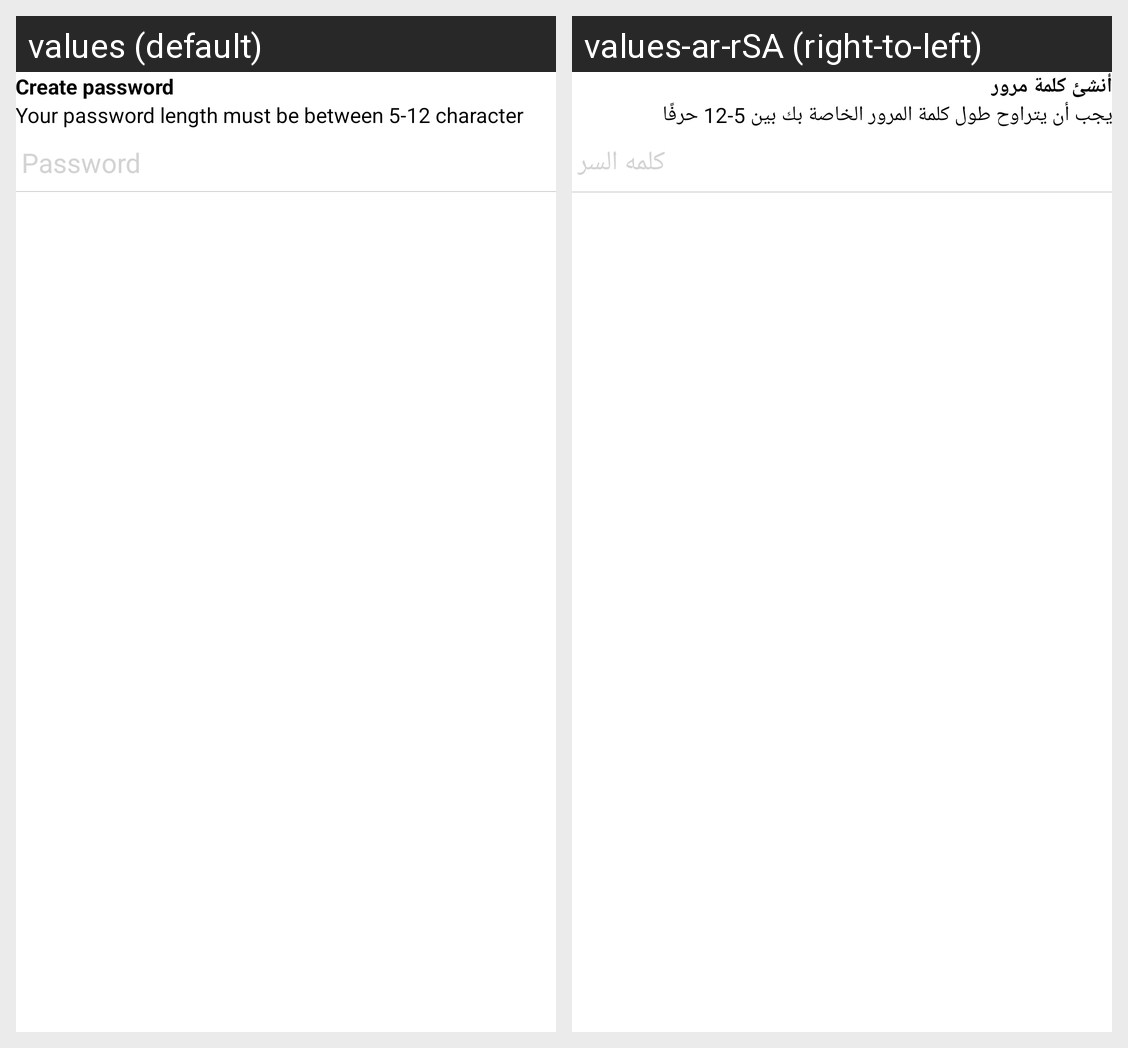

Translations of the strings shown on this Android screen, per locale in the grid:
Android screen res/layout/fragment_create_password.xml rendered under 2 locales, left to right: values (default), values-ar-rSA (right-to-left). Device: Nexus 5 (rendered at 1080×1920; each locale shown at half size, 540×960, under a caption strip naming it); theme AppTheme.
Strings drawn on this screen, with the default value and each locale's value (text and hints the layout hard-codes, and strings that could not be matched under every locale, appear in the picture but are not listed):

create_password
  values: Create password
  values-ar-rSA: أنشئ كلمة مرور

use_8_20_characters_from_password
  values: Your password length must be between 5-12 character
  values-ar-rSA: يجب أن يتراوح طول كلمة المرور الخاصة بك بين 5-12 حرفًا

password
  values: Password
  values-ar-rSA: كلمه السر
